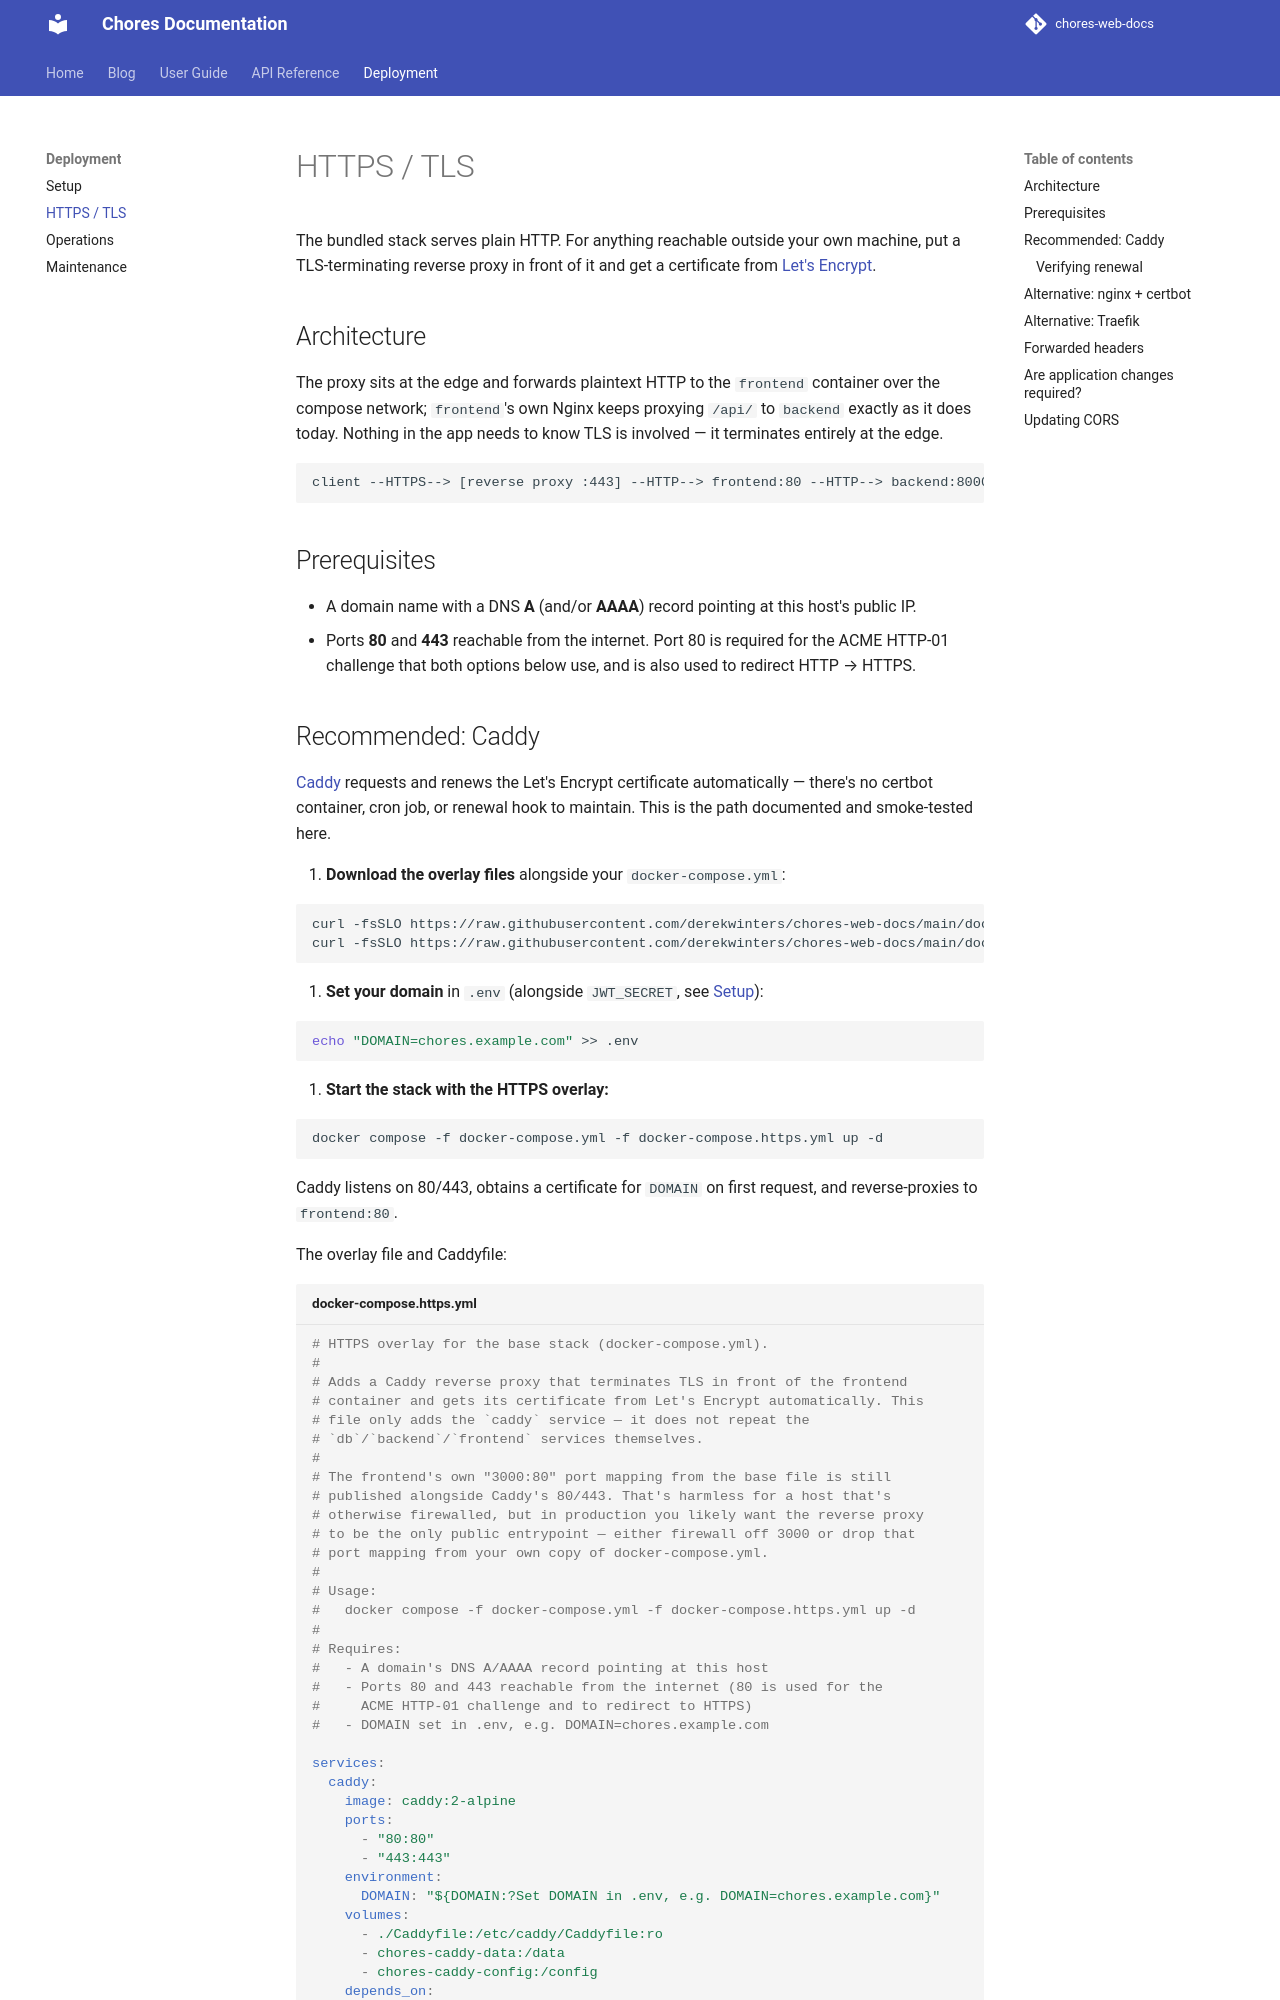

repository: derekwinters/chores-web-docs · page: v1/deployment/https/index.html · generator: mkdocs

# HTTPS / TLS

The bundled stack serves plain HTTP. For anything reachable outside your own
machine, put a TLS-terminating reverse proxy in front of it and get a
certificate from [Let's Encrypt](https://letsencrypt.org/).

## Architecture

The proxy sits at the edge and forwards plaintext HTTP to the `frontend`
container over the compose network; `frontend`'s own Nginx keeps proxying
`/api/` to `backend` exactly as it does today. Nothing in the app needs to
know TLS is involved — it terminates entirely at the edge.

```
client --HTTPS--> [reverse proxy :443] --HTTP--> frontend:80 --HTTP--> backend:8000
```

## Prerequisites

- A domain name with a DNS **A** (and/or **AAAA**) record pointing at this
  host's public IP.
- Ports **80** and **443** reachable from the internet. Port 80 is required
  for the ACME HTTP-01 challenge that both options below use, and is also
  used to redirect HTTP → HTTPS.

## Recommended: Caddy

[Caddy](https://caddyserver.com/) requests and renews the Let's Encrypt
certificate automatically — there's no certbot container, cron job, or
renewal hook to maintain. This is the path documented and smoke-tested
here.

1. **Download the overlay files** alongside your `docker-compose.yml`:

   ```bash
   curl -fsSLO https://raw.githubusercontent.com/derekwinters/chores-web-docs/main/docs/deployment/docker-compose.https.yml
   curl -fsSLO https://raw.githubusercontent.com/derekwinters/chores-web-docs/main/docs/deployment/Caddyfile
   ```

2. **Set your domain** in `.env` (alongside `JWT_SECRET`, see
   [Setup](setup.md)):

   ```bash
   echo "DOMAIN=chores.example.com" >> .env
   ```

3. **Start the stack with the HTTPS overlay:**

   ```bash
   docker compose -f docker-compose.yml -f docker-compose.https.yml up -d
   ```

   Caddy listens on 80/443, obtains a certificate for `DOMAIN` on first
   request, and reverse-proxies to `frontend:80`.

The overlay file and Caddyfile:

```yaml title="docker-compose.https.yml"
--8<-- "docs/deployment/docker-compose.https.yml"
```

```caddyfile title="Caddyfile"
--8<-- "docs/deployment/Caddyfile"
```

### Verifying renewal

Caddy renews certificates automatically in the background well before
expiry — there's nothing to schedule. To confirm it's working, check the
logs:

```bash
docker compose logs caddy | grep -i certificate
```
